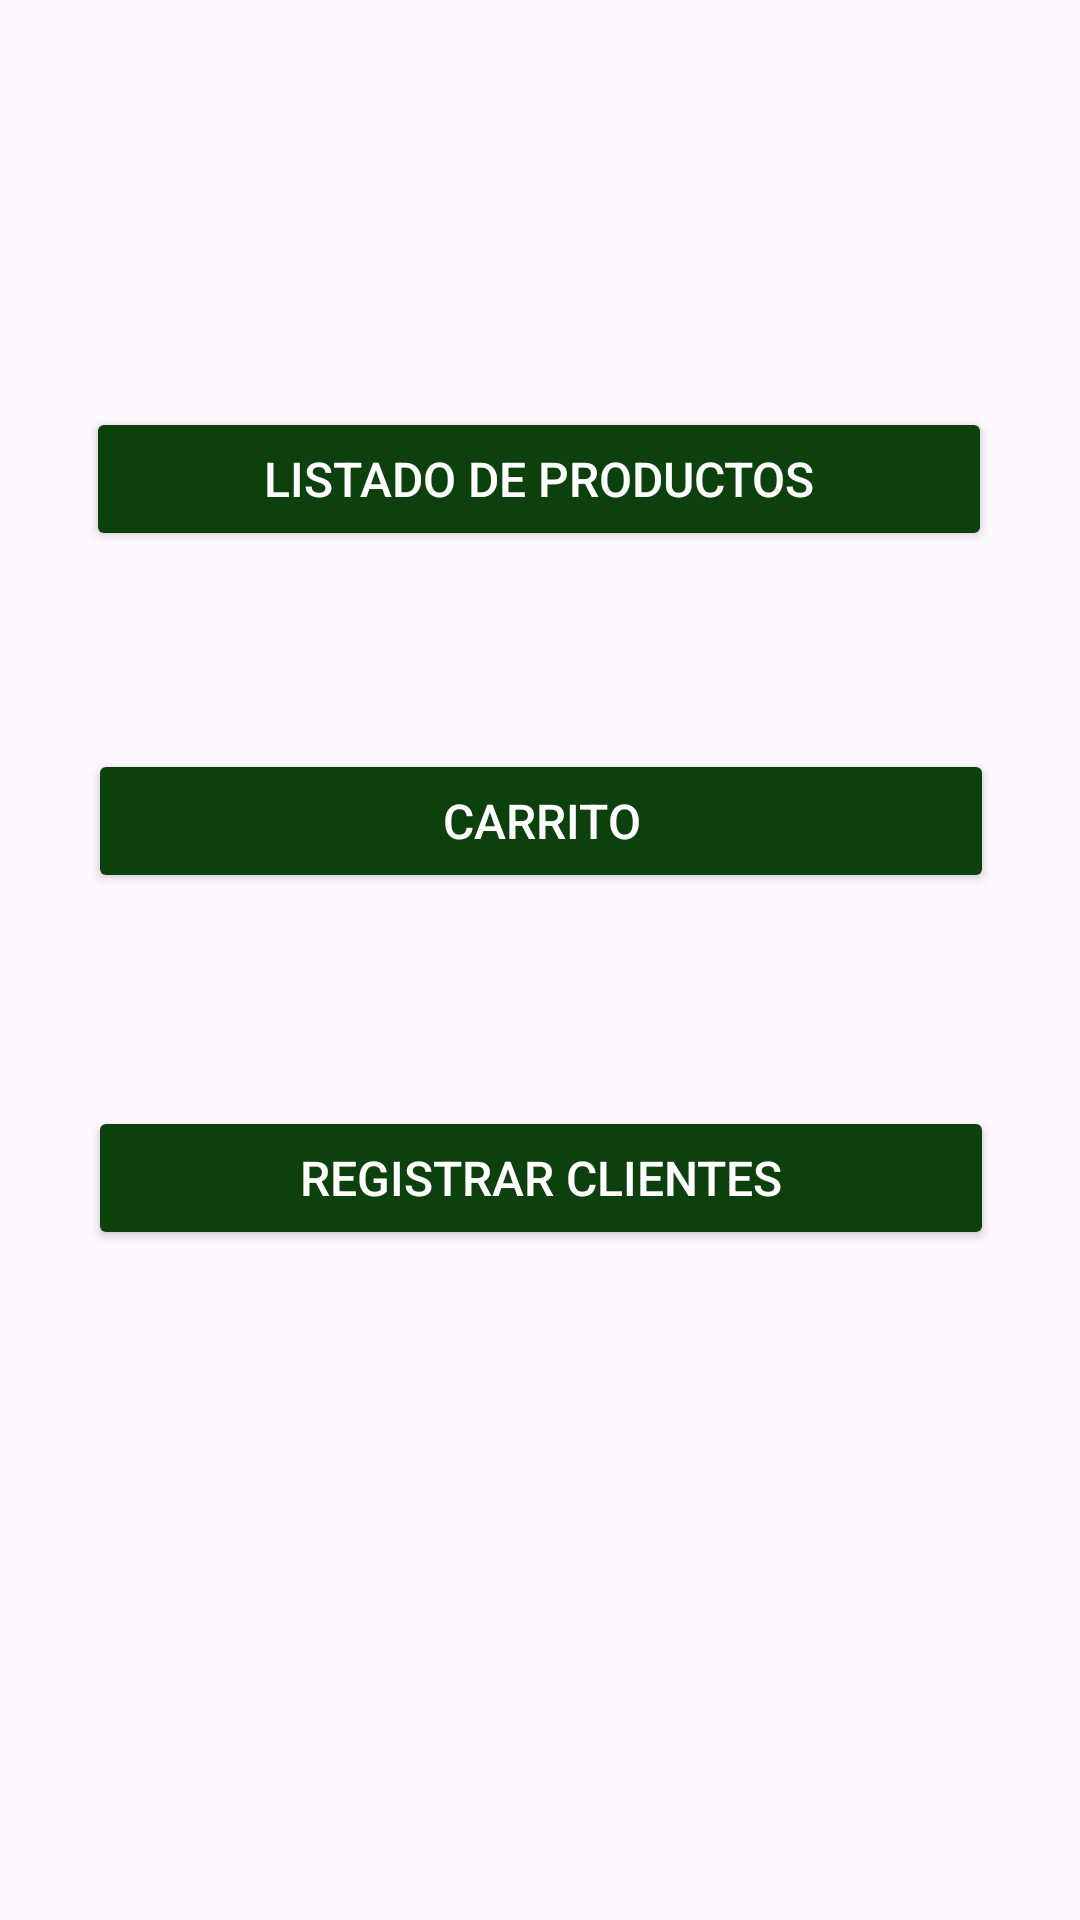

Here is an Android app screen rendered from its layout file. Give the layout XML and the strings, colors and styles it references.
<!-- AndroidManifest.xml: application theme Theme.TiendaOnline -->
<!-- res/layout/fragment_menu_navegacion.xml -->
<?xml version="1.0" encoding="utf-8"?>
<androidx.constraintlayout.widget.ConstraintLayout xmlns:android="http://schemas.android.com/apk/res/android"
    xmlns:app="http://schemas.android.com/apk/res-auto"
    xmlns:tools="http://schemas.android.com/tools"
    android:layout_width="match_parent"
    android:layout_height="match_parent">

    <Button
        android:id="@+id/btnListarProductos"
        android:layout_width="302dp"
        android:layout_height="wrap_content"
        android:layout_marginTop="168dp"
        android:layout_marginBottom="20dp"
        android:backgroundTint="@color/colorGreen"
        android:text="@string/listadoProductos"
        android:textColor="@color/colorBackground"
        android:textSize="16sp"
        app:layout_constraintBottom_toTopOf="@+id/btnCarrito"
        app:layout_constraintEnd_toEndOf="parent"
        app:layout_constraintHorizontal_bias="0.495"
        app:layout_constraintStart_toStartOf="parent"
        app:layout_constraintTop_toTopOf="parent" />

    <Button
        android:id="@+id/btnCarrito"
        android:layout_width="302dp"
        android:layout_height="wrap_content"
        android:layout_marginTop="46dp"
        android:layout_marginBottom="71dp"
        android:backgroundTint="@color/colorGreen"
        android:text="@string/carrito"
        android:textColor="@color/colorBackground"
        android:textSize="16sp"
        app:layout_constraintBottom_toTopOf="@+id/btnRegistroClientes"
        app:layout_constraintEnd_toEndOf="parent"
        app:layout_constraintHorizontal_bias="0.504"
        app:layout_constraintStart_toStartOf="parent"
        app:layout_constraintTop_toBottomOf="@+id/btnListarProductos" />

    <Button
        android:id="@+id/btnRegistroClientes"
        android:layout_width="302dp"
        android:layout_height="wrap_content"
        android:layout_marginBottom="256dp"
        android:backgroundTint="@color/colorGreen"
        android:text="@string/RegistrarClientes"
        android:textColor="@color/colorBackground"
        android:textSize="16sp"
        app:layout_constraintBottom_toBottomOf="parent"
        app:layout_constraintEnd_toEndOf="parent"
        app:layout_constraintHorizontal_bias="0.504"
        app:layout_constraintStart_toStartOf="parent"
        app:layout_constraintTop_toBottomOf="@+id/btnCarrito"
        app:layout_constraintVertical_bias="0.607" />
</androidx.constraintlayout.widget.ConstraintLayout>
<!-- resources referenced by this layout -->
<resources>
  <color name="colorBackground">#FFFFFF</color>
  <color name="colorGreen">#0C400C</color>
  <string name="RegistrarClientes">Registrar Clientes</string>
  <string name="carrito">Carrito</string>
  <string name="listadoProductos">Listado de Productos</string>
  <style name="Theme.TiendaOnline" parent="Base.Theme.TiendaOnline" />
  <style name="Base.Theme.TiendaOnline" parent="Theme.Material3.DayNight.NoActionBar">
          <item name="colorPrimary">@color/colorPrimary</item>
          <item name="colorPrimaryVariant">@color/colorPrimaryVariant</item>
          <item name="colorOnPrimary">@color/colorWhite</item>
  
          <item name="colorSecondary">@color/colorSecondary</item>
          <item name="colorSecondaryVariant">@color/colorSecondaryVariant</item>
          <item name="colorOnSecondary">@color/colorOnSecondary</item>
  
          <item name="colorError">@color/colorError</item>
          <item name="colorOnError">@color/colorOnError</item>
  
          <item name="colorOnBackground">@color/colorOnBackground</item>
          <item name="colorSurface">@color/colorSurface</item>
          <item name="colorOnSurface">@color/colorOnSurface</item>
          <item name="alertDialogTheme">@style/CustomAlertDialogTheme</item>
          <item name="materialAlertDialogTheme">@style/CustomAlertDialogTheme</item>
      </style>
  <color name="colorPrimary">#FFFFFF</color>
  <color name="colorPrimaryVariant">#53C353</color>
  <color name="colorWhite">#FFFFFF</color>
  <color name="colorSecondary">#FFC107</color>
  <color name="colorSecondaryVariant">#FFA000</color>
  <color name="colorOnSecondary">#000000</color>
  <color name="colorError">#B00020</color>
  <color name="colorOnError">#FFFFFF</color>
  <color name="colorOnBackground">#000000</color>
  <color name="colorSurface">#FFFFFF</color>
  <color name="colorOnSurface">#000000</color>
  <style name="CustomAlertDialogTheme" parent="ThemeOverlay.Material3.MaterialAlertDialog">
          <item name="buttonBarPositiveButtonStyle">@style/PositiveButtonStyle</item>
          <item name="buttonBarNegativeButtonStyle">@style/NegativeButtonStyle</item>
      </style>
  <style name="PositiveButtonStyle" parent="Widget.Material3.Button.TextButton.Dialog">
          <item name="android:textColor">@color/colorGreen</item>
          <item name="android:textSize">14sp</item>
          <item name="android:textStyle">bold</item>
      </style>
  <style name="NegativeButtonStyle" parent="Widget.Material3.Button.TextButton.Dialog">
          <item name="android:textColor">#666666</item>
          <item name="android:textSize">14sp</item>
      </style>
</resources>
